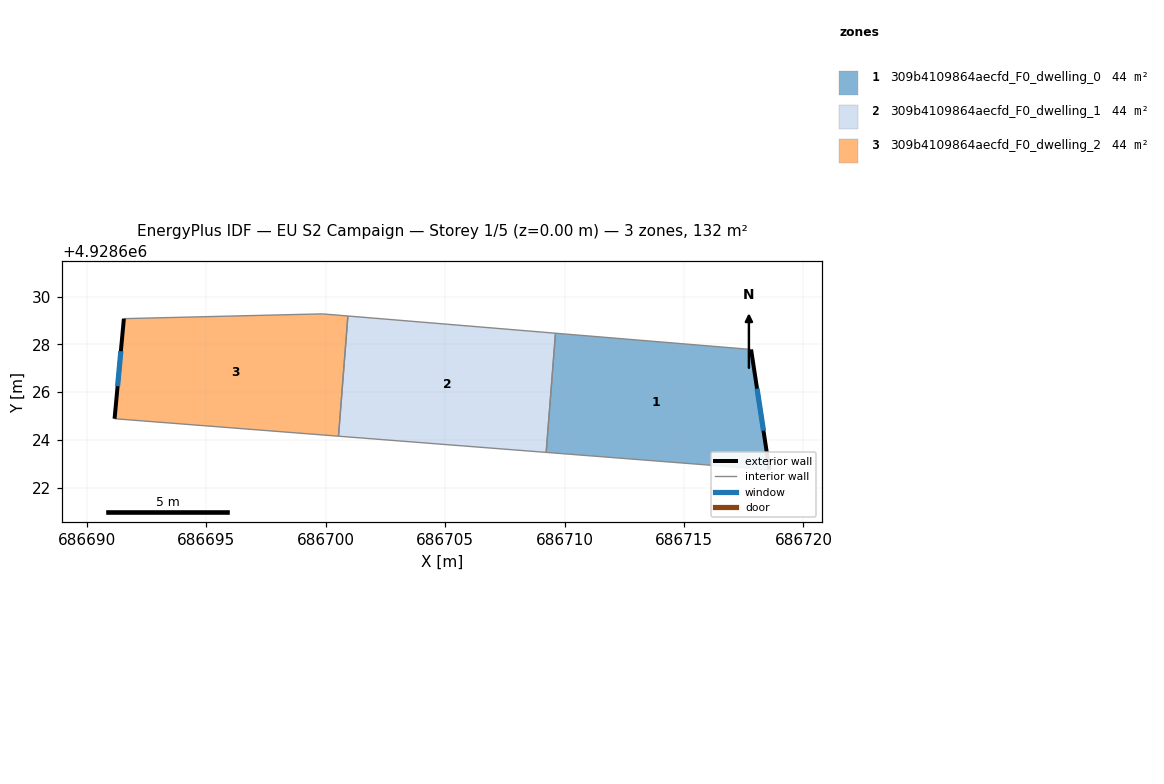
=== STOREY PLAN SPEC (per zone: floor XY polygon, exterior-wall plan segments, windows/doors) ===
zone 1: 309b4109864aecfd_F0_dwelling_0  (43.8 m²)
  floor: (686717.81, 4928627.78) (686718.58, 4928622.74) (686709.23, 4928623.47) (686709.62, 4928628.46)
  exterior wall: (686718.58, 4928622.74) – (686717.81, 4928627.78)  [5.1 m]
    window: (686718.33, 4928624.38) – (686718.06, 4928626.14)  [1.9 m²]
  interior walls: 3
zone 2: 309b4109864aecfd_F0_dwelling_1  (43.8 m²)
  floor: (686709.62, 4928628.46) (686709.23, 4928623.47) (686700.54, 4928624.15) (686700.93, 4928629.18)
  interior walls: 4
zone 3: 309b4109864aecfd_F0_dwelling_2  (43.8 m²)
  floor: (686700.93, 4928629.18) (686700.54, 4928624.15) (686691.16, 4928624.88) (686691.55, 4928629.07) (686699.86, 4928629.27)
  exterior wall: (686691.55, 4928629.07) – (686691.16, 4928624.88)  [4.2 m]
    window: (686691.42, 4928627.71) – (686691.29, 4928626.25)  [1.5 m²]
  interior walls: 4

=== DERIVED (storey summary) ===
Building: EU S2 Campaign
Storey: 1 of 5  (floor level z = 0.00 m)
Storey gross floor area: 131.5 m²
Zones on this storey: 3
  - 309b4109864aecfd_F0_dwelling_0: floor 43.8 m²; exterior wall 5.1 m (15.3 m²); 1 window(s) 1.9 m²; WWR 12.2%
  - 309b4109864aecfd_F0_dwelling_1: floor 43.8 m²
  - 309b4109864aecfd_F0_dwelling_2: floor 43.8 m²; exterior wall 4.2 m (12.6 m²); 1 window(s) 1.5 m²; WWR 12.2%
Zone adjacency (shared interzone walls):
  - 309b4109864aecfd_F0_dwelling_0 ↔ 309b4109864aecfd_F0_dwelling_1
  - 309b4109864aecfd_F0_dwelling_1 ↔ 309b4109864aecfd_F0_dwelling_2